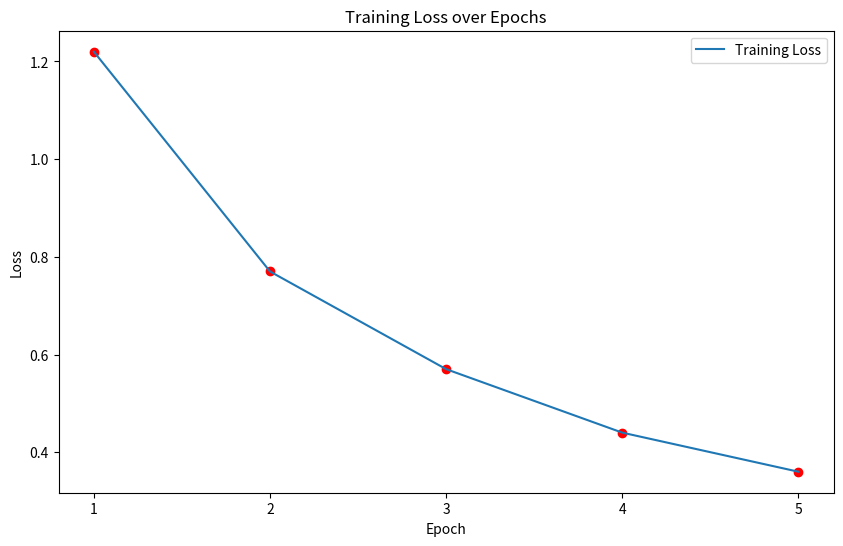

The matplotlib source for this figure: (Note: this script raises an exception after producing the figure.)
import pandas as pd
import matplotlib.pyplot as plt

# Manual collect printed "Loss" during training
df = pd.DataFrame({'Epoch': [1,2,3,4,5], 'Loss': [1.22,0.77,0.57,0.44,0.36]})
plt.figure(figsize=(10, 6))

# Plot the line
plt.plot(df['Epoch'], df['Loss'], label='Training Loss')

# Show the data points
plt.scatter(df['Epoch'], df['Loss'], color='red')

# Set x-axis ticks to show only 1-5
plt.xticks([1, 2, 3, 4, 5])

plt.xlabel('Epoch')
plt.ylabel('Loss')
plt.title('Training Loss over Epochs')
plt.legend()
plt.savefig('../images/training_loss.png')
plt.show()
